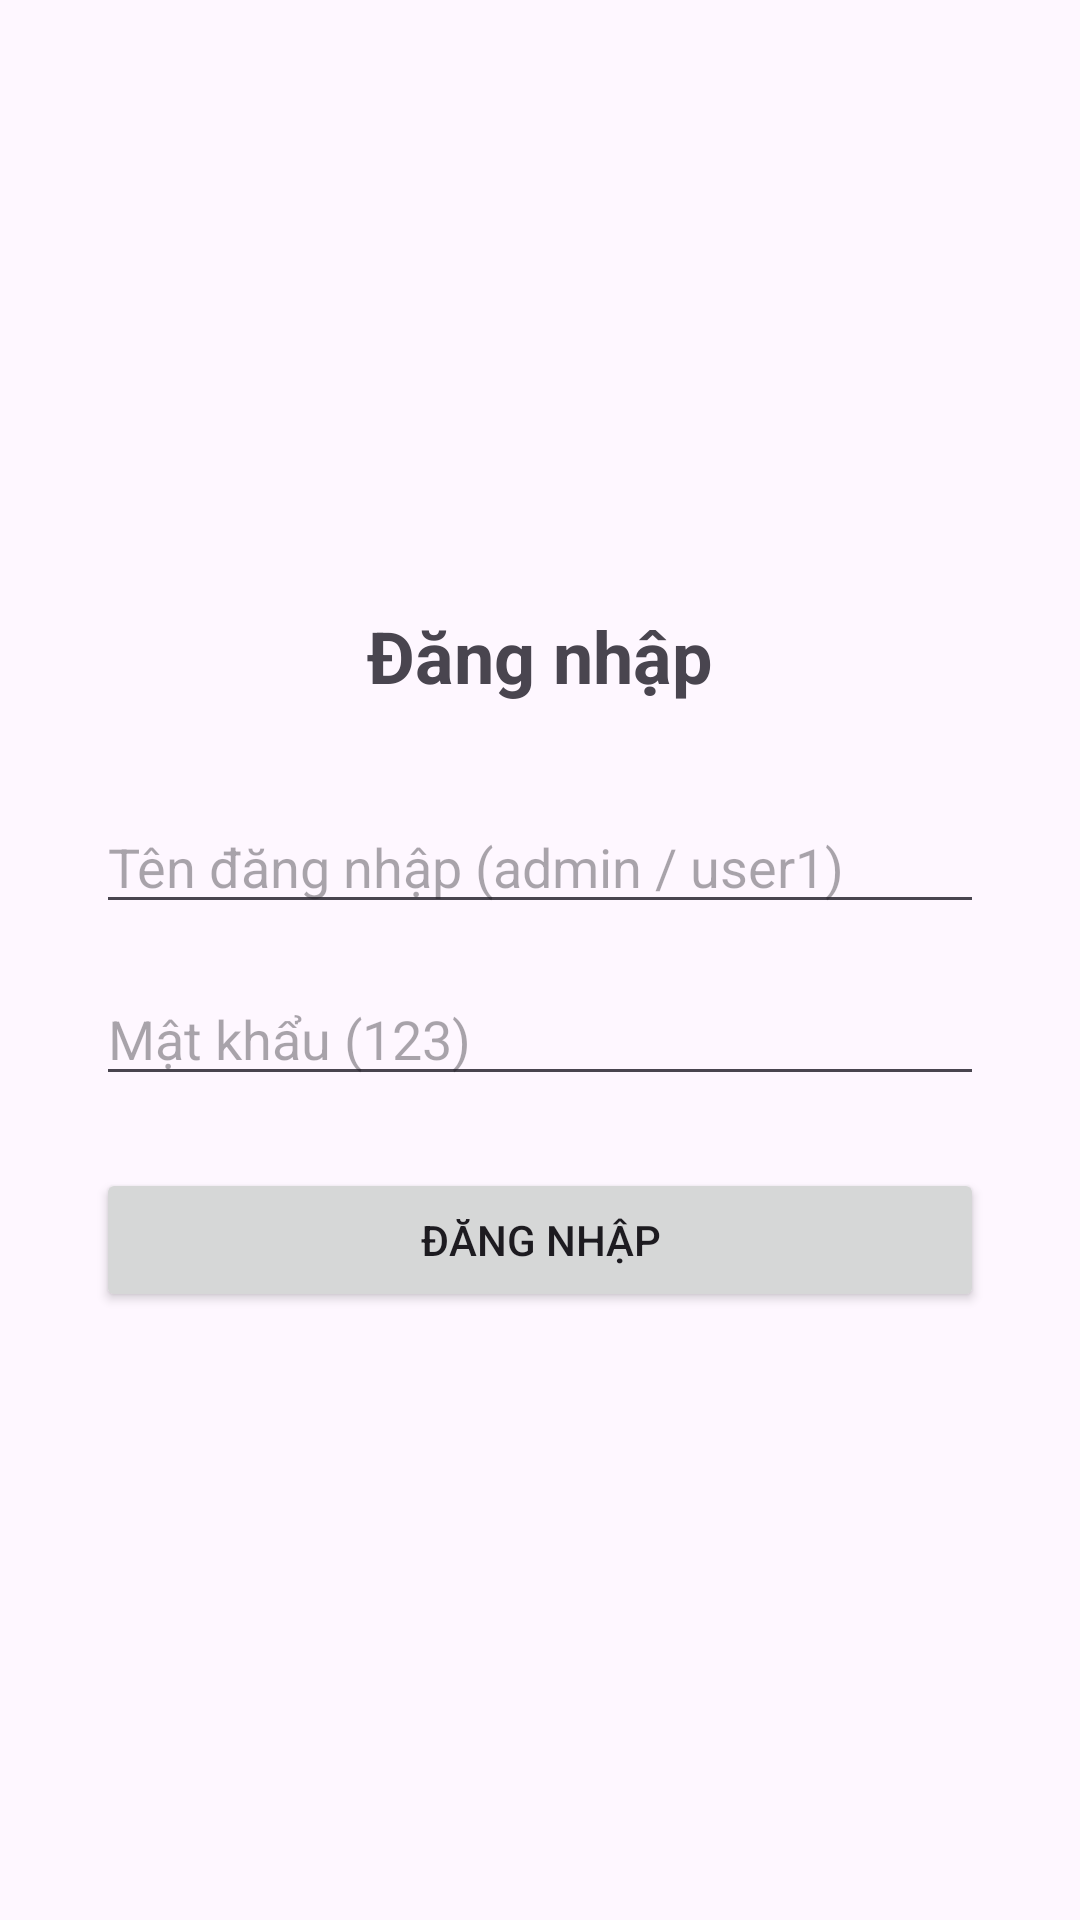

Android layout source for this screen:
<!-- AndroidManifest.xml: application theme Theme.Btnhom253 -->
<!-- res/layout/activity_login.xml -->
<?xml version="1.0" encoding="utf-8"?>
<LinearLayout xmlns:android="http://schemas.android.com/apk/res/android"
    android:layout_width="match_parent"
    android:layout_height="match_parent"
    android:orientation="vertical"
    android:padding="32dp"
    android:gravity="center">

    <TextView
        android:layout_width="wrap_content"
        android:layout_height="wrap_content"
        android:text="Đăng nhập"
        android:textSize="24sp"
        android:textStyle="bold"
        android:layout_marginBottom="32dp"/>

    <EditText
        android:id="@+id/etUsername"
        android:layout_width="match_parent"
        android:layout_height="wrap_content"
        android:hint="Tên đăng nhập (admin / user1)"
        android:inputType="text"
        android:layout_marginBottom="16dp"/>

    <EditText
        android:id="@+id/etPassword"
        android:layout_width="match_parent"
        android:layout_height="wrap_content"
        android:hint="Mật khẩu (123)"
        android:inputType="textPassword"
        android:layout_marginBottom="24dp"/>

    <Button
        android:id="@+id/btnLogin"
        android:layout_width="match_parent"
        android:layout_height="wrap_content"
        android:text="Đăng nhập"/>

</LinearLayout>
<!-- resources referenced by this layout -->
<resources>
  <style name="Theme.Btnhom253" parent="Base.Theme.Btnhom253" />
  <style name="Base.Theme.Btnhom253" parent="Theme.Material3.DayNight.NoActionBar">
          
          
      </style>
</resources>
